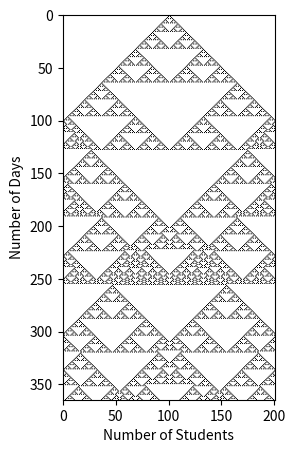

The script that saved this image:
"""
[redacted]
[redacted]

Date: Thu Oct 13 11:51:37 2022
    
File: masks.py
    
Comment: The final output is amazingly cool like loops of pyramids!
I was totally surprised by the emergent pattern!!! 


"""
## Import package needed for this assignment
import matplotlib.pyplot as plt

## Step 1
def initialize_array(m, n, init_value = 0):
    """ This function creates an initial m x n array of values,
    with all values initialized to 0 by default.
    m - number of rows / days (sub-lists)
    n - number of columns / students (elements in each sub-list)
    """
    
    L = []
    for i in range(m):
        L.append([])
        for j in range(n):
            L[i].append(init_value)
    L[0][n//2] = 1
    return L

## Step 2
# Brainstorming Process
# () - wear a mask
# Day 0 -                   99 (100) 101 ...
# Day 1 -                   (99) 100 (101) ...
# Day 2 -                (98) 99 100 101 (102) ...
# Day 3 -             (97) 98 (99) 100 (101) 102 (103) ...
# Day 4 -           (96) 97 98 99 100 101 102 103 (104) ...
# Day 5 -       (95) 96 (97) 98 99 100 101 102 (103) 104 (105) ...

def apply_rule(L):
    """ This function apply the rules and determines which students are 
    wearing a mask on each subsequent day (365).
    """
    rows = len(L)
    cols = len(L[0])
    for i in range(1,rows):
        for j in range(cols):
            neighbor = 0
          
            if j > 0:
                neighbor += L[i-1][j-1]
            if j < cols - 1:
                neighbor += L[i-1][j+1]
            if neighbor == 1:
                 L[i][j] = 1
                

## Step 3
def array_to_image(L):
    """ This function plots the results by converting the two-dimensional
    array into an image.
    """
    # Dimensions and resolution of the image
    plt.figure(figsize = (4, 5), dpi = 200)
    
    # Convert list-of-lists into an image
    plt.imshow(L, cmap = "binary")
    
    # Create x & y label
    plt.xlabel("Number of Students")
    plt.ylabel("Number of Days")
    
    # Save image as a .png
    plt.savefig("masks.png")
    

## Step 4
# Main function & Use previous defined functions
def main():
    
    list_simulation = initialize_array(365, 201, init_value = 0)
    apply_rule(list_simulation)
    array_to_image(list_simulation)
    
    
main()

    